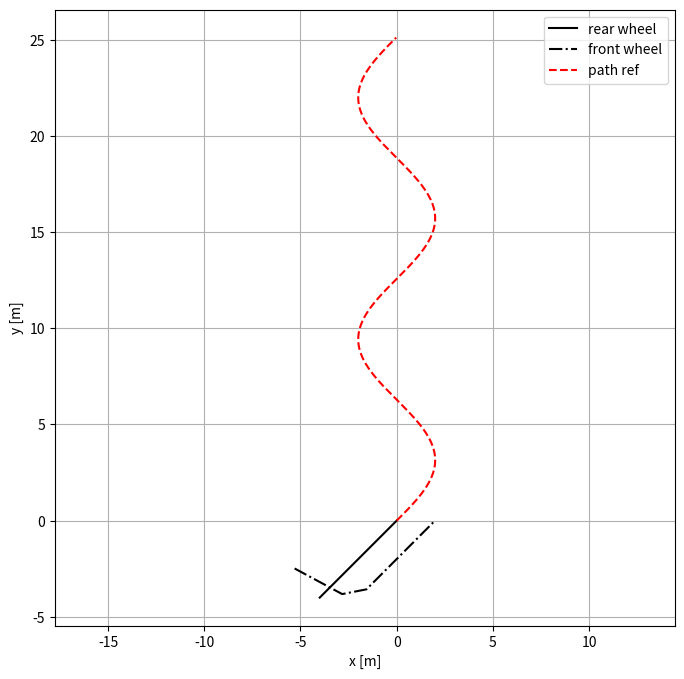

Python code for this plot:
import numpy as np
import matplotlib.pyplot as plt


class StanleyController:
    """
    Path tracking controller using Stanley controller for lateral control and simple proportional
    controller for lateral longitudinal control.
    See: https://ieeexplore.ieee.org/document/4282788
    """

    def __init__(self, path_ref, v_ref, params):
        self.path_ref = path_ref
        self.v_ref = v_ref
        self.wheelbase = params["wheelbase"]
        self.k = params["k"]
        self.k_soft = params["k_soft"]
        self.k_p = params["k_p"]

    def steering_angle(self, state):
        """
        Calculate control action for steering angle.
        """
        pos = state[:2]
        yaw, v = state[2:4]
        pos_fw = pos + self.wheelbase * np.array([np.cos(yaw), np.sin(yaw)])  # Position front wheel

        # Find point on path nearest to front wheel
        dists = np.sum((pos_fw - self.path_ref[:, :2])**2, axis=1)
        id_nearest = np.argmin(dists)
        path_point_nearest = self.path_ref[id_nearest]  # [x, y, yaw] of nearest path point

        # Yaw error term
        # TODO: Normalize angles correctly
        # See: https://stackoverflow.com/a/32266181
        yaw_error = path_point_nearest[2] - yaw 

        # Cross-track error to nearest point on path
        e_ct = np.sqrt(dists[id_nearest])

        # Cross-track error term has to be negative if we are on left side
        # of path and positive if we are on right side of path
        vehicle_normal = np.array([np.sin(yaw), -np.cos(yaw)])
        nearest_p_to_front_wheel = pos_fw - path_point_nearest[:2]
        dir_ct = np.sign(np.dot(vehicle_normal, nearest_p_to_front_wheel))

        # Final steering angle output
        #steering_angle = yaw_error + dir_ct * np.arctan2(self.k * e_ct, (v + self.k_soft))
        #steering_angle = yaw_error + dir_ct * self.k * e_ct
        steering_angle =  dir_ct * 0.002 * e_ct
        
        return steering_angle

    def acceleration(self, state):
        """
        Calculate control action for acceleration.
        """
        v = state[3]
        acceleration = (self.v_ref - v) * self.k_p

        return acceleration

    def compute_controls(self, state):
        return [self.acceleration(state), self.steering_angle(state)]



# Note: Position of vehicle is defined as the position of the rear wheel
class BicycleModel1WS:
    """
    Class representing bicycle model with front wheel steering.
    """

    def __init__(self, delta_max=np.radians(90), L=2):
        self.delta_max = delta_max # [rad] max steering angle
        self.L = L # [m] Wheel base of vehicle

    def kinematics(self, state, inputs, dt):
        """
        Kinematic model for Scipy's solve_ivp function.
        Note that the position [x, y] and velocity v of the bicycle correspond 
        to the position and velocity of the rear wheel.
        :param t: continuous time
        :param state: [x, y, yaw, v] state
        :param inputs: [a, delta] input
        """
        yaw, v = state[2:4]
        x=state[0]
        y=state[1]
        a, delta = inputs
        delta = np.clip(delta, -self.delta_max, self.delta_max)

        dx = v * np.cos(yaw)*dt
        dy = v * np.sin(yaw)*dt

        x_new=x+dx
        y_new=y+dx
        
        yaw_new = v / self.L * np.tan(delta)*dt
        yaw_new=yaw_new+yaw
        #yaw_new = np.mod(yaw_new,2.0*np.pi) # Wrap theta at 2pi
        
        v_new = a*dt

        state_new=[x_new, y_new, yaw_new, v_new]

        
        
        return state_new


class BicycleModel2WS:
    """
    Class representing bicycle model with front and back wheel steering.
    """

    def __init__(self, delta_max=np.radians(10), L=2):
        self.delta_max = delta_max # [rad] max steering angle
        self.L = L # [m] Wheel base of vehicle

    def kinematics(self, t, state, inputs):
        """
        Kinematic model for Scipy's solve_ivp function.
        Note that the position [x, y] and velocity v of the bicycle correspond 
        to the position and velocity of the rear wheel.
        :param t: continuous time
        :param state: [x, y, yaw, v] state
        :param inputs: [a, delta] input
        """
        yaw, v = state[2:4]
        a, delta = inputs
        delta = np.clip(delta, -self.delta_max, self.delta_max)

        x_dot = v * np.cos(yaw - delta)
        y_dot = v * np.sin(yaw - delta)
        yaw_dot = 2 * v / self.L * np.sin(delta)
        v_dot = a

        return np.array([x_dot, y_dot, yaw_dot, v_dot])




def path_sin():
    """Generate sinusoidal path along global y axis."""
    s = np.linspace(0, 4 * np.pi, 1000)
    pos = np.array([2 * np.sin(1 * s), 2 * s]).T

    # Calculate yaw angle of path points
    segments = np.diff(pos, axis=0)
    yaw = np.arctan2(segments[:, 1], segments[:, 0])
    path = np.hstack((pos[:-1], yaw.reshape(-1, 1)))

    return path

def simulate():
    dt = 0.1  # sampling time, 0.5
    t_max = 1000  # Max simulation time
    n_steps = int(t_max / dt)
    t_vec = np.linspace(0, t_max, n_steps)

    # Controller input
    path_ref = path_sin()
    v_ref = 0.2

    # Bicycle model
    wheelbase = 2
    delta_max = np.radians(30)
    model = BicycleModel1WS(delta_max, wheelbase)

    # Controller
    params = {"wheelbase": wheelbase,
              "k": 0.02,
              "k_soft": 2,
              "k_p": 0.2}
    controller = StanleyController(path_ref, v_ref, params)

    # Initialize histories for time, state and inputs
    t_hist = []
    state_hist = []
    inputs_hist = []

    # Initial state and input
    state = np.array([-4.0, -2.0, np.radians(-90), 0.0]) #x,y, steering, velocity
    inputs = controller.compute_controls(state)

    # Simulate
    #for t in t_vec:
    it=0
    while True:
        
        print('iteration: ', it)
        print('state.x: ', state[0], 'state.y: ', state[1])
        it+=1
        state_new = model.kinematics(state, inputs, dt)
        
        #t_span = (t, t + dt)
        #t_eval = np.linspace(*t_span, 5)

        if it==100000:
            print('Dur')
            break

        inputs = controller.compute_controls(state_new)
        state=state_new

        # Store state, inputs and time for analysis
        state_hist.append(state)
        inputs_hist.append(inputs)
        #t_hist.append(sol.t)

        
        if reached_target(state, path_ref[-1, :2], wheelbase):
            print("Reached end of path.")
            break

    #state_hist = np.concatenate(state_hist, axis=1)
    inputs_hist = np.vstack(inputs_hist).T
    #t_hist = np.concatenate(t_hist)

    plot_trajectory(state_hist, path_ref, wheelbase)
    # plot_state(t_hist, state_hist, v_ref=v_ref)

def reached_target(state, target, wheelbase):
    pos = state[:2]
    yaw = state[2]
    pos_fw = pos + wheelbase * np.array([np.cos(yaw), np.sin(yaw)])  # Position front wheel
    dist_to_target = np.sqrt(np.sum((pos_fw - target)**2))

    return dist_to_target < 0.05

def plot_trajectory(state, path_ref, L):
    x, y, yaw = state[:3]
    fig, ax = plt.subplots(1, 1, figsize=(8, 8)) 
    ax.plot(x, y, 'k', label="rear wheel")
    ax.plot(x + L * np.cos(yaw), y + L * np.sin(yaw), 'k-.', label="front wheel")
    ax.plot(path_ref[:, 0], path_ref[:, 1], 'r--', label="path ref")
    ax.legend()
    ax.axis('equal')
    ax.grid()
    ax.set_xlabel('x [m]')
    ax.set_ylabel('y [m]')

    return fig

def plot_state(t, state, x_ref=None, y_ref=None, v_ref=None):
    fig, axs = plt.subplots(1, 4, figsize=(15, 5)) 
    axs[0].plot(t, state[0], 'k')
    axs[0].grid()
    axs[0].set_xlabel('t [s]')
    axs[0].set_ylabel('x [m]')

    axs[1].plot(t, state[1], 'k')
    axs[1].grid()
    axs[1].set_xlabel('t [s]')
    axs[1].set_ylabel('y [m/s]')

    axs[2].plot(t, np.rad2deg(state[2]) % (360), 'k')
    axs[2].grid()
    axs[2].set_xlabel('t [s]')
    axs[2].set_ylabel('yaw [deg]')

    v_ref_vec = v_ref * np.ones_like(t)
    axs[3].plot(t, state[3], 'k')
    axs[3].plot(t, v_ref_vec, 'r--')
    axs[3].grid()
    axs[3].set_xlabel('t [s]')
    axs[3].set_ylabel('speed [m/s]')

    fig.tight_layout()
    return fig


if __name__ == "__main__":
    simulate()
    plt.show()